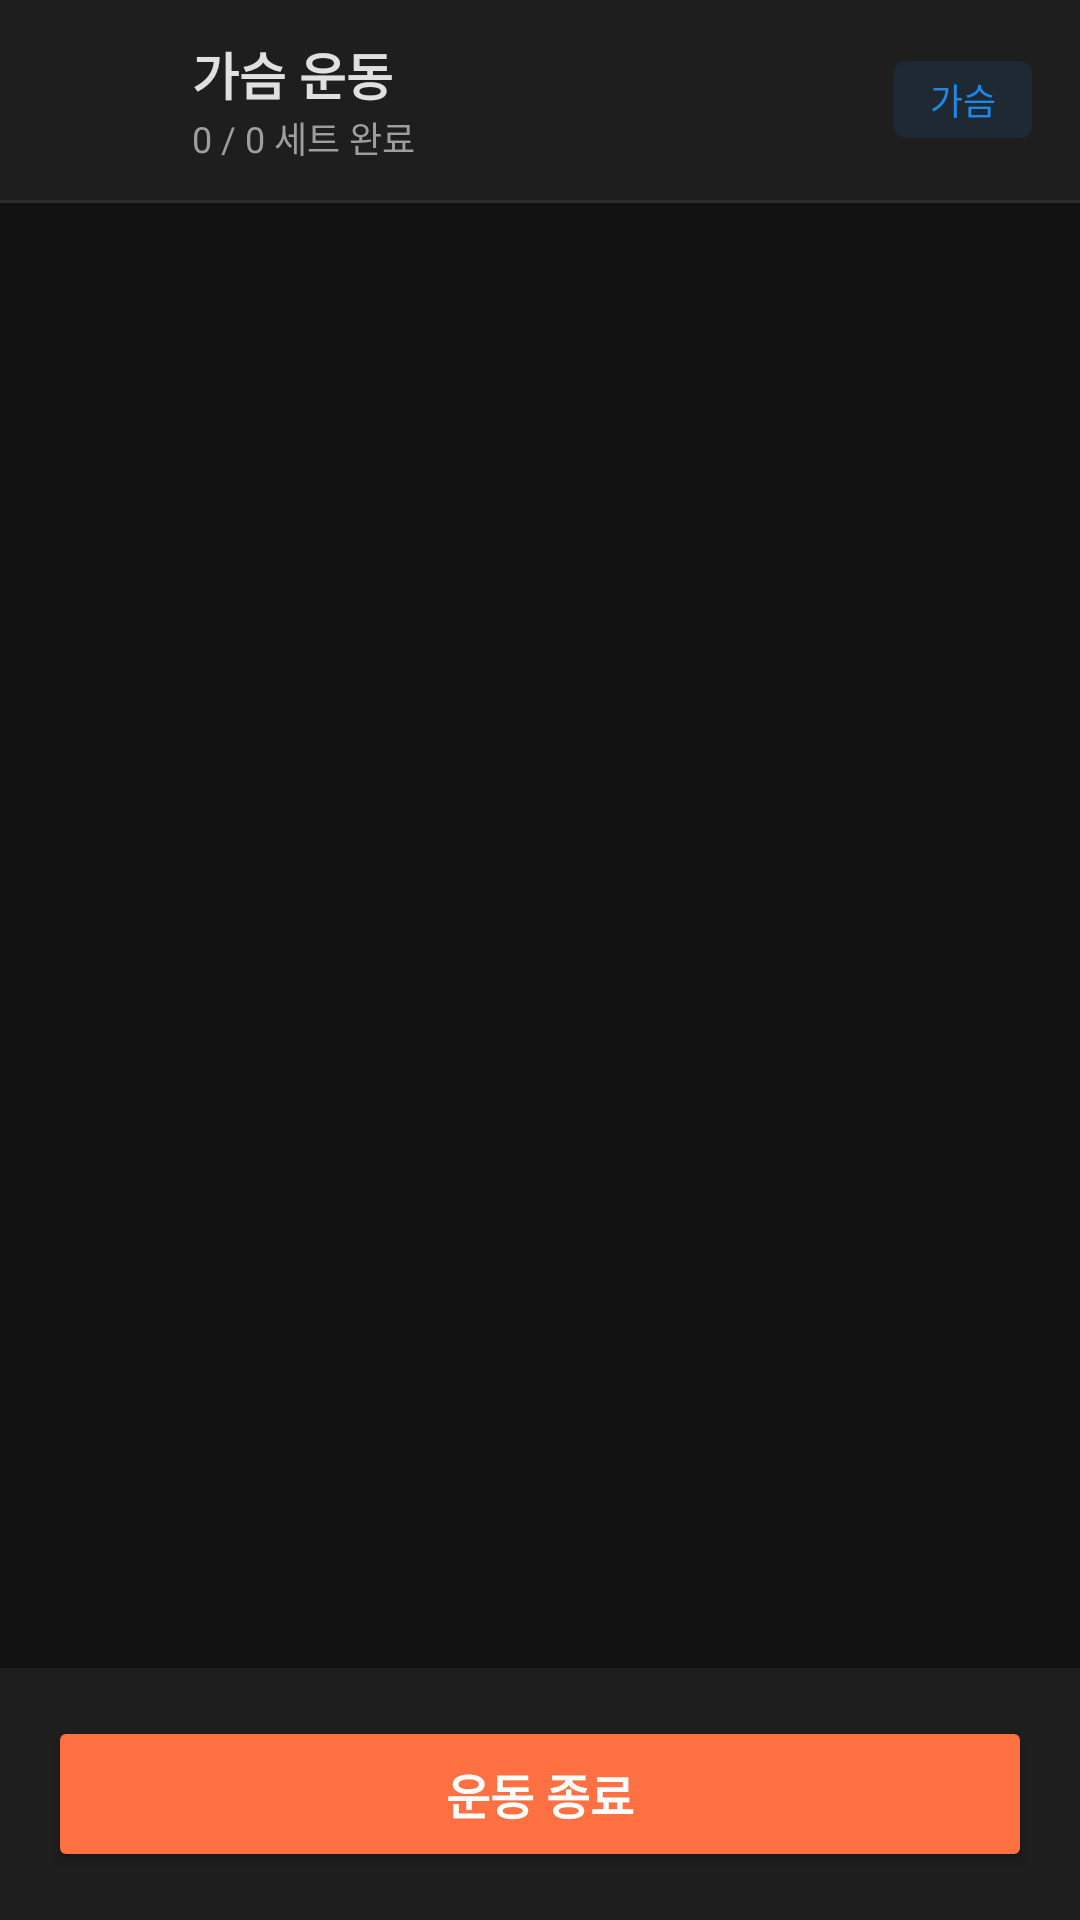

Layout XML and referenced resources for this Android screen:
<!-- AndroidManifest.xml: application theme Theme.InjeHealth -->
<!-- res/layout/activity_workout_check.xml -->
<?xml version="1.0" encoding="utf-8"?>
<LinearLayout
    xmlns:android="http://schemas.android.com/apk/res/android"
    xmlns:app="http://schemas.android.com/apk/res-auto"
    android:layout_width="match_parent"
    android:layout_height="match_parent"
    android:orientation="vertical"
    android:background="#121212"
    android:id="@+id/main">

    
    <LinearLayout
        android:layout_width="match_parent"
        android:layout_height="wrap_content"
        android:orientation="vertical"
        android:background="#1E1E1E"
        android:paddingHorizontal="16dp"
        android:paddingTop="12dp"
        android:paddingBottom="12dp">

        <LinearLayout
            android:layout_width="match_parent"
            android:layout_height="wrap_content"
            android:gravity="center_vertical"
            android:orientation="horizontal">

            <ImageButton
                android:id="@+id/btn_back"
                android:layout_width="40dp"
                android:layout_height="40dp"
                android:background="?attr/selectableItemBackgroundBorderless"
                app:srcCompat="@drawable/ic_arrow_back"
                app:tint="#E0E0E0" />

            <LinearLayout
                android:layout_width="0dp"
                android:layout_height="wrap_content"
                android:layout_weight="1"
                android:layout_marginStart="8dp"
                android:orientation="vertical">

                <TextView
                    android:id="@+id/tv_title"
                    android:layout_width="wrap_content"
                    android:layout_height="wrap_content"
                    android:text="가슴 운동"
                    android:textColor="#E0E0E0"
                    android:textSize="17sp"
                    android:textStyle="bold" />

                <TextView
                    android:id="@+id/tv_sets_progress"
                    android:layout_width="wrap_content"
                    android:layout_height="wrap_content"
                    android:text="0 / 0 세트 완료"
                    android:textColor="#9E9E9E"
                    android:textSize="12sp" />

            </LinearLayout>

            <TextView
                android:id="@+id/tv_body_part_badge"
                android:layout_width="wrap_content"
                android:layout_height="wrap_content"
                android:background="@drawable/bg_badge_blue"
                android:paddingHorizontal="12dp"
                android:paddingVertical="4dp"
                android:text="가슴"
                android:textColor="#1E88E5"
                android:textSize="12sp" />

        </LinearLayout>

    </LinearLayout>

    <View
        android:layout_width="match_parent"
        android:layout_height="1dp"
        android:background="#1FE0E0E0" />

    
    <androidx.recyclerview.widget.RecyclerView
        android:id="@+id/rv_exercises"
        android:layout_width="match_parent"
        android:layout_height="0dp"
        android:layout_weight="1"
        android:padding="16dp"
        android:clipToPadding="false" />

    
    <LinearLayout
        android:layout_width="match_parent"
        android:layout_height="wrap_content"
        android:padding="16dp"
        android:background="#1E1E1E">

        <Button
            android:id="@+id/btn_finish_workout"
            android:layout_width="match_parent"
            android:layout_height="52dp"
            android:text="운동 종료"
            android:textSize="16sp"
            android:textStyle="bold"
            android:backgroundTint="#FF7043"
            android:textColor="#FFFFFF" />

    </LinearLayout>

</LinearLayout>
<!-- resources referenced by this layout -->
<resources>
  <!-- drawable bg_badge_blue (drawable) -->
  <?xml version="1.0" encoding="utf-8"?>
  <shape xmlns:android="http://schemas.android.com/apk/res/android"
      android:shape="rectangle">
      <solid android:color="#1A1E88E5" />
      <corners android:radius="4dp" />
  </shape>
  <style name="Theme.InjeHealth" parent="Base.Theme.InjeHealth" />
  <style name="Base.Theme.InjeHealth" parent="Theme.Material3.DayNight.NoActionBar">
          
          
      </style>
</resources>
